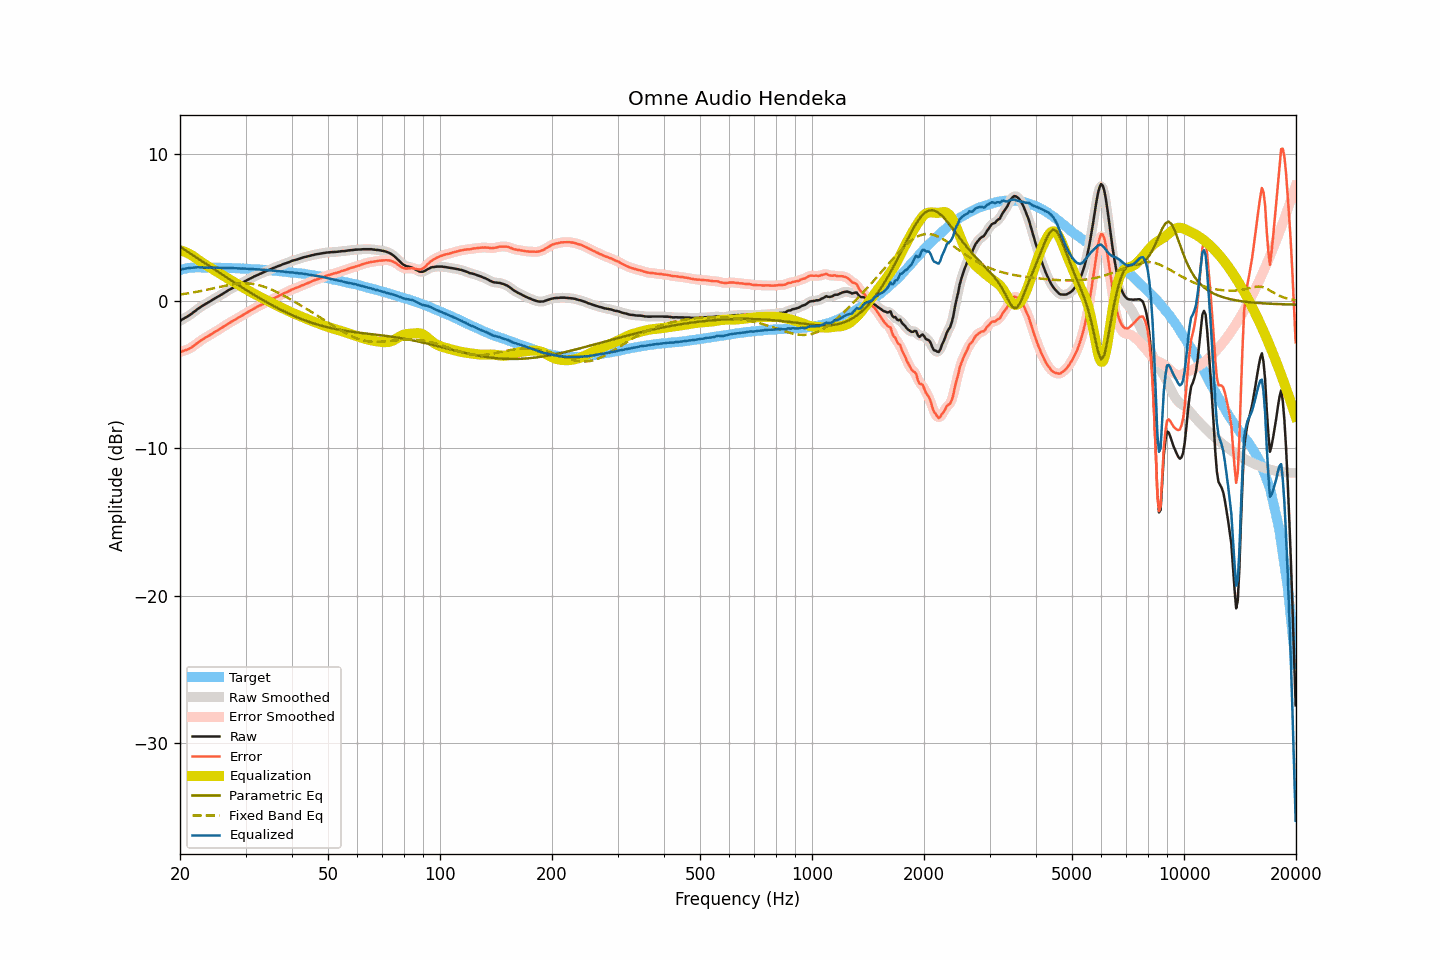

Data behind this chart, as committed beside it:
frequency, raw, smoothed, error, error_smoothed, equalization, parametric_eq, fixed_band_eq, equalized_raw, equalized_smoothed, target
20.00, -1.34, -1.34, -3.46, -3.46, 3.46, 3.70, 0.45, 2.11, 2.12, 2.12
20.20, -1.27, -1.27, -3.42, -3.42, 3.43, 3.62, 0.47, 2.15, 2.15, 2.15
20.40, -1.20, -1.21, -3.38, -3.38, 3.39, 3.55, 0.48, 2.19, 2.18, 2.18
20.61, -1.14, -1.14, -3.34, -3.34, 3.35, 3.48, 0.50, 2.21, 2.21, 2.20
20.81, -1.08, -1.08, -3.31, -3.31, 3.30, 3.41, 0.51, 2.22, 2.22, 2.23
21.02, -1.01, -1.02, -3.27, -3.26, 3.25, 3.34, 0.53, 2.24, 2.24, 2.26
21.23, -0.95, -0.95, -3.22, -3.21, 3.20, 3.27, 0.55, 2.25, 2.25, 2.27
21.44, -0.87, -0.87, -3.15, -3.15, 3.14, 3.20, 0.57, 2.27, 2.26, 2.27
21.66, -0.79, -0.79, -3.08, -3.08, 3.07, 3.12, 0.59, 2.27, 2.27, 2.28
21.87, -0.71, -0.71, -2.99, -2.99, 2.99, 3.05, 0.61, 2.28, 2.29, 2.28
22.09, -0.62, -0.62, -2.91, -2.91, 2.91, 2.98, 0.63, 2.29, 2.29, 2.29
22.31, -0.53, -0.53, -2.82, -2.83, 2.83, 2.91, 0.65, 2.30, 2.30, 2.29
22.54, -0.45, -0.45, -2.74, -2.75, 2.75, 2.84, 0.67, 2.30, 2.30, 2.29
22.76, -0.38, -0.38, -2.67, -2.67, 2.68, 2.76, 0.69, 2.30, 2.30, 2.29
22.99, -0.31, -0.31, -2.59, -2.60, 2.60, 2.69, 0.71, 2.29, 2.29, 2.28
23.22, -0.25, -0.25, -2.53, -2.53, 2.53, 2.62, 0.73, 2.28, 2.28, 2.28
23.45, -0.18, -0.19, -2.46, -2.46, 2.46, 2.55, 0.76, 2.28, 2.28, 2.28
23.69, -0.12, -0.12, -2.40, -2.40, 2.40, 2.47, 0.78, 2.28, 2.28, 2.28
23.92, -0.06, -0.06, -2.34, -2.34, 2.33, 2.40, 0.80, 2.27, 2.28, 2.28
24.16, 0.01, 0.01, -2.28, -2.27, 2.27, 2.33, 0.83, 2.28, 2.28, 2.29
24.40, 0.08, 0.08, -2.21, -2.21, 2.20, 2.26, 0.85, 2.28, 2.28, 2.29
24.65, 0.14, 0.14, -2.14, -2.14, 2.14, 2.19, 0.88, 2.28, 2.28, 2.27
24.89, 0.21, 0.21, -2.06, -2.07, 2.07, 2.11, 0.90, 2.28, 2.28, 2.27
25.14, 0.27, 0.27, -2.00, -2.00, 2.01, 2.04, 0.93, 2.27, 2.27, 2.27
25.39, 0.33, 0.33, -1.94, -1.94, 1.94, 1.97, 0.95, 2.27, 2.27, 2.27
25.65, 0.40, 0.39, -1.87, -1.87, 1.87, 1.90, 0.98, 2.27, 2.26, 2.27
25.91, 0.46, 0.46, -1.80, -1.80, 1.80, 1.83, 1.00, 2.26, 2.26, 2.26
26.16, 0.53, 0.53, -1.73, -1.73, 1.73, 1.75, 1.02, 2.26, 2.26, 2.26
26.43, 0.60, 0.60, -1.66, -1.66, 1.66, 1.68, 1.05, 2.26, 2.26, 2.26
26.69, 0.67, 0.67, -1.59, -1.59, 1.59, 1.61, 1.07, 2.26, 2.26, 2.26
26.96, 0.74, 0.74, -1.52, -1.52, 1.52, 1.54, 1.09, 2.26, 2.26, 2.26
27.23, 0.80, 0.80, -1.46, -1.46, 1.46, 1.47, 1.11, 2.26, 2.26, 2.25
27.50, 0.86, 0.86, -1.39, -1.39, 1.39, 1.40, 1.13, 2.25, 2.25, 2.25
27.77, 0.91, 0.91, -1.33, -1.33, 1.33, 1.33, 1.14, 2.24, 2.24, 2.24
28.05, 0.97, 0.97, -1.27, -1.27, 1.27, 1.26, 1.16, 2.24, 2.24, 2.24
28.33, 1.02, 1.02, -1.21, -1.21, 1.21, 1.19, 1.17, 2.23, 2.23, 2.23
28.62, 1.08, 1.08, -1.15, -1.15, 1.14, 1.12, 1.19, 2.22, 2.22, 2.23
28.90, 1.14, 1.14, -1.09, -1.08, 1.08, 1.05, 1.19, 2.22, 2.22, 2.22
29.19, 1.20, 1.20, -1.01, -1.02, 1.02, 0.98, 1.20, 2.21, 2.22, 2.21
29.48, 1.27, 1.27, -0.95, -0.95, 0.95, 0.91, 1.21, 2.22, 2.22, 2.22
29.78, 1.33, 1.33, -0.88, -0.88, 0.89, 0.84, 1.21, 2.21, 2.21, 2.21
30.08, 1.39, 1.39, -0.82, -0.82, 0.82, 0.77, 1.21, 2.21, 2.21, 2.21
30.38, 1.45, 1.45, -0.75, -0.75, 0.76, 0.70, 1.20, 2.20, 2.20, 2.20
30.68, 1.50, 1.50, -0.70, -0.69, 0.69, 0.64, 1.20, 2.19, 2.19, 2.19
30.99, 1.56, 1.56, -0.62, -0.63, 0.63, 0.57, 1.19, 2.19, 2.18, 2.18
31.30, 1.61, 1.61, -0.57, -0.57, 0.57, 0.50, 1.17, 2.17, 2.18, 2.18
31.61, 1.67, 1.67, -0.51, -0.51, 0.51, 0.44, 1.16, 2.18, 2.17, 2.18
31.93, 1.72, 1.72, -0.45, -0.45, 0.45, 0.37, 1.14, 2.17, 2.17, 2.17
32.24, 1.77, 1.77, -0.38, -0.39, 0.39, 0.30, 1.11, 2.16, 2.16, 2.15
32.57, 1.82, 1.82, -0.33, -0.33, 0.34, 0.24, 1.09, 2.15, 2.15, 2.15
32.89, 1.87, 1.87, -0.28, -0.28, 0.28, 0.18, 1.06, 2.15, 2.14, 2.15
33.22, 1.91, 1.91, -0.23, -0.23, 0.22, 0.11, 1.03, 2.13, 2.13, 2.13
33.55, 1.96, 1.96, -0.17, -0.17, 0.17, 0.05, 0.99, 2.12, 2.12, 2.13
33.89, 2.01, 2.01, -0.11, -0.11, 0.11, -0.01, 0.96, 2.12, 2.12, 2.12
34.23, 2.06, 2.06, -0.06, -0.05, 0.05, -0.08, 0.92, 2.11, 2.11, 2.12
34.57, 2.11, 2.11, 0.01, 0.00, -0.00, -0.14, 0.87, 2.11, 2.10, 2.10
34.92, 2.16, 2.16, 0.07, 0.06, -0.06, -0.20, 0.83, 2.10, 2.10, 2.09
35.27, 2.20, 2.20, 0.11, 0.12, -0.11, -0.26, 0.78, 2.08, 2.09, 2.09
35.62, 2.25, 2.25, 0.18, 0.17, -0.17, -0.32, 0.73, 2.08, 2.08, 2.07
35.97, 2.29, 2.29, 0.23, 0.22, -0.23, -0.37, 0.68, 2.06, 2.06, 2.06
... 635 more rows
